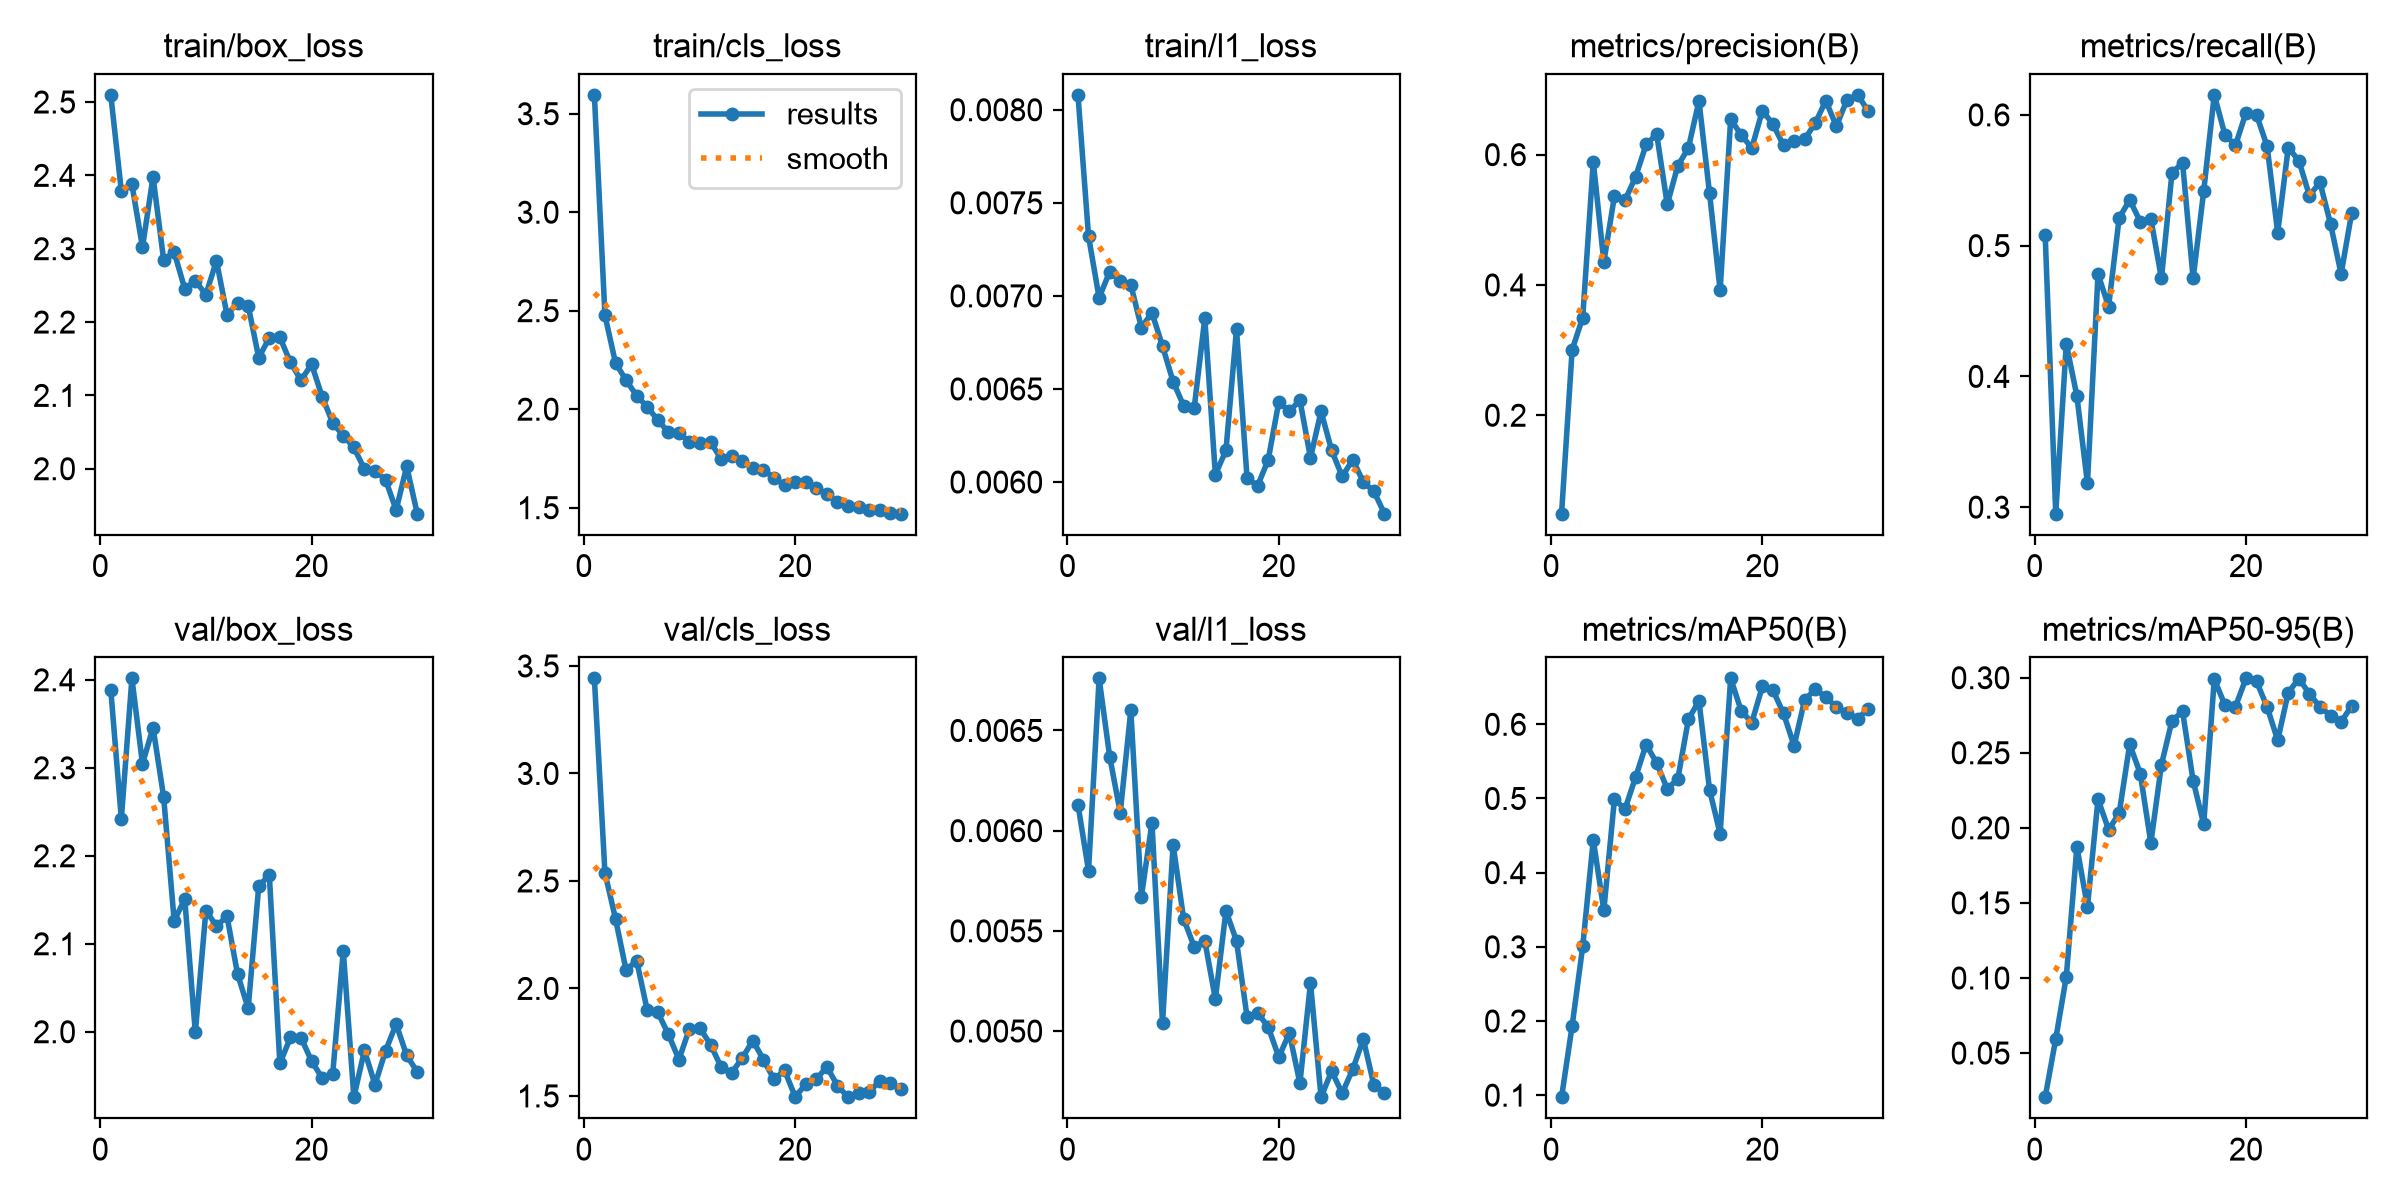

The table this chart was drawn from, first rows:
epoch, time, train/box_loss, train/cls_loss, train/l1_loss, metrics/precision(B), metrics/recall(B), metrics/mAP50(B), metrics/mAP50-95(B), val/box_loss, val/cls_loss, val/l1_loss, lr/pg0, lr/pg1, lr/pg2
1, 123.6, 2.51, 3.596, 0.00808, 0.0489, 0.5083, 0.09728, 0.02059, 2.389, 3.442, 0.00613, 0.0006491, 0.0006491, 0.0006491
2, 246.8, 2.379, 2.477, 0.00732, 0.3004, 0.295, 0.1935, 0.05935, 2.242, 2.538, 0.0058, 0.001272, 0.001272, 0.001272
3, 365.6, 2.388, 2.235, 0.00699, 0.35, 0.425, 0.3004, 0.1009, 2.402, 2.324, 0.00676, 0.001852, 0.001852, 0.001852
4, 486.6, 2.302, 2.147, 0.00713, 0.5892, 0.385, 0.4441, 0.1873, 2.304, 2.085, 0.00637, 0.001802, 0.001802, 0.001802
5, 610.7, 2.398, 2.069, 0.00708, 0.4354, 0.3183, 0.3494, 0.1475, 2.346, 2.129, 0.00609, 0.001736, 0.001736, 0.001736
6, 733.4, 2.285, 2.012, 0.00706, 0.536, 0.4783, 0.499, 0.219, 2.267, 1.899, 0.0066, 0.00167, 0.00167, 0.00167
7, 853.8, 2.295, 1.945, 0.00683, 0.53, 0.4533, 0.4858, 0.1988, 2.126, 1.889, 0.00567, 0.001604, 0.001604, 0.001604
8, 974.4, 2.246, 1.883, 0.00691, 0.5658, 0.5212, 0.5286, 0.2096, 2.151, 1.787, 0.00604, 0.001538, 0.001538, 0.001538
9, 1114, 2.256, 1.877, 0.00673, 0.6156, 0.535, 0.5728, 0.2557, 1.999, 1.669, 0.00504, 0.001472, 0.001472, 0.001472
10, 1235, 2.237, 1.834, 0.00654, 0.6314, 0.5183, 0.5478, 0.2361, 2.138, 1.813, 0.00593, 0.001406, 0.001406, 0.001406
11, 1358, 2.284, 1.831, 0.00641, 0.5237, 0.5204, 0.513, 0.19, 2.12, 1.815, 0.00556, 0.00134, 0.00134, 0.00134
12, 1482, 2.21, 1.834, 0.0064, 0.5831, 0.475, 0.5264, 0.242, 2.131, 1.737, 0.00542, 0.001274, 0.001274, 0.001274
13, 1607, 2.226, 1.746, 0.00688, 0.6102, 0.5557, 0.6067, 0.2715, 2.065, 1.634, 0.00545, 0.001208, 0.001208, 0.001208
14, 1751, 2.223, 1.764, 0.00604, 0.6824, 0.5633, 0.6316, 0.2775, 2.027, 1.608, 0.00516, 0.001142, 0.001142, 0.001142
15, 1882, 2.151, 1.737, 0.00617, 0.5408, 0.475, 0.5118, 0.2314, 2.165, 1.678, 0.0056, 0.001076, 0.001076, 0.001076
16, 2015, 2.178, 1.703, 0.00682, 0.3918, 0.5417, 0.4526, 0.2024, 2.178, 1.757, 0.00545, 0.00101, 0.00101, 0.00101
17, 2147, 2.179, 1.69, 0.00602, 0.6544, 0.6153, 0.6619, 0.299, 1.964, 1.668, 0.00507, 0.000944, 0.000944, 0.000944
18, 2281, 2.145, 1.652, 0.00598, 0.6302, 0.585, 0.618, 0.2819, 1.994, 1.577, 0.00509, 0.000878, 0.000878, 0.000878
19, 2412, 2.121, 1.615, 0.00612, 0.6101, 0.5767, 0.6024, 0.2807, 1.993, 1.618, 0.00502, 0.000812, 0.000812, 0.000812
20, 2544, 2.143, 1.632, 0.00643, 0.6676, 0.6017, 0.651, 0.2996, 1.967, 1.496, 0.00487, 0.000746, 0.000746, 0.000746
21, 2673, 2.098, 1.63, 0.00638, 0.6468, 0.6, 0.6459, 0.2975, 1.948, 1.554, 0.00499, 0.00068, 0.00068, 0.00068
22, 2799, 2.062, 1.598, 0.00644, 0.6143, 0.576, 0.6147, 0.2804, 1.952, 1.578, 0.00474, 0.000614, 0.000614, 0.000614
23, 2927, 2.045, 1.57, 0.00613, 0.621, 0.51, 0.571, 0.2584, 2.092, 1.635, 0.00524, 0.000548, 0.000548, 0.000548
24, 3055, 2.029, 1.527, 0.00638, 0.6237, 0.575, 0.6331, 0.29, 1.926, 1.548, 0.00467, 0.000482, 0.000482, 0.000482
25, 3183, 2, 1.511, 0.00617, 0.6483, 0.565, 0.647, 0.2995, 1.979, 1.494, 0.0048, 0.000416, 0.000416, 0.000416
26, 3311, 1.997, 1.504, 0.00603, 0.6828, 0.5383, 0.637, 0.2893, 1.94, 1.513, 0.00469, 0.00035, 0.00035, 0.00035
27, 3441, 1.985, 1.491, 0.00612, 0.6436, 0.5483, 0.6229, 0.2806, 1.978, 1.519, 0.00481, 0.000284, 0.000284, 0.000284
28, 3567, 1.944, 1.486, 0.006, 0.684, 0.5167, 0.6158, 0.2748, 2.009, 1.57, 0.00496, 0.000218, 0.000218, 0.000218
29, 3695, 2.003, 1.472, 0.00595, 0.6917, 0.4783, 0.6072, 0.2706, 1.973, 1.56, 0.00473, 0.000152, 0.000152, 0.000152
30, 3824, 1.939, 1.469, 0.00583, 0.6676, 0.525, 0.6209, 0.2812, 1.954, 1.534, 0.00469, 8.6e-05, 8.6e-05, 8.6e-05
